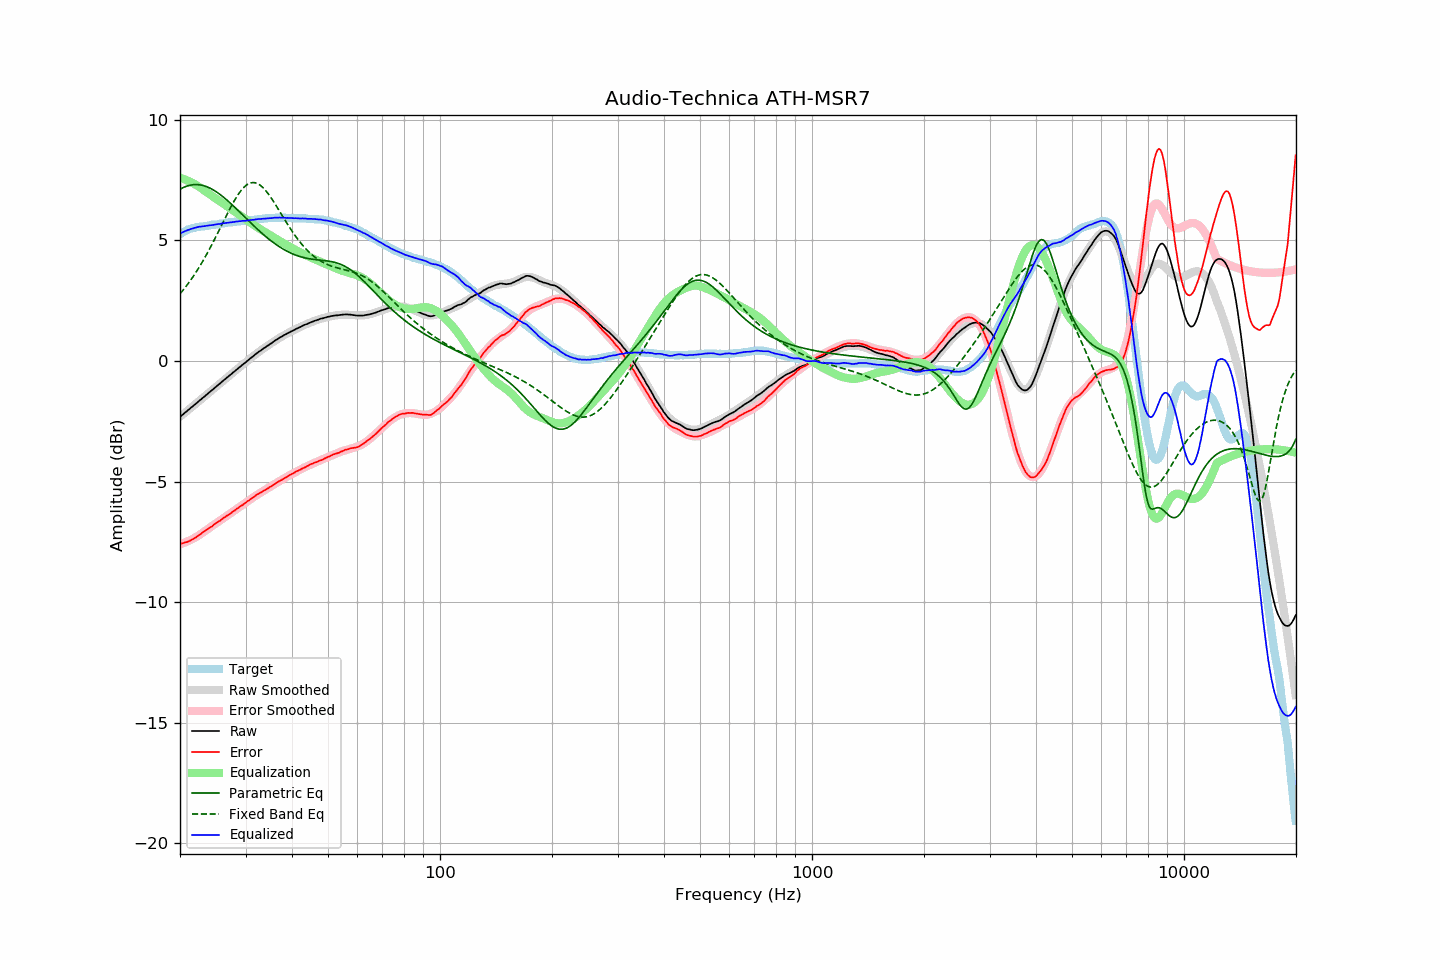

Source data for this figure (header and first rows):
frequency, raw, error, smoothed, error_smoothed, equalization, parametric_eq, fixed_band_eq, equalized_raw, equalized_smoothed, target
20.00, -2.32, -7.58, -2.32, -7.60, 7.60, 7.12, 2.79, 5.28, 5.29, 5.26
20.20, -2.26, -7.56, -2.26, -7.58, 7.58, 7.16, 2.86, 5.32, 5.32, 5.30
20.40, -2.21, -7.55, -2.21, -7.55, 7.55, 7.19, 2.95, 5.35, 5.35, 5.34
20.61, -2.15, -7.52, -2.15, -7.53, 7.53, 7.22, 3.03, 5.38, 5.38, 5.37
20.81, -2.10, -7.51, -2.10, -7.50, 7.50, 7.25, 3.11, 5.40, 5.40, 5.41
21.02, -2.04, -7.49, -2.04, -7.47, 7.47, 7.27, 3.20, 5.43, 5.43, 5.45
21.23, -1.99, -7.46, -1.99, -7.44, 7.44, 7.28, 3.29, 5.45, 5.45, 5.47
21.44, -1.93, -7.42, -1.93, -7.41, 7.41, 7.30, 3.39, 5.48, 5.48, 5.49
21.66, -1.88, -7.39, -1.87, -7.37, 7.37, 7.31, 3.48, 5.49, 5.50, 5.51
21.87, -1.82, -7.34, -1.82, -7.34, 7.34, 7.31, 3.58, 5.52, 5.52, 5.52
22.09, -1.77, -7.31, -1.76, -7.30, 7.30, 7.32, 3.68, 5.53, 5.54, 5.54
22.31, -1.71, -7.26, -1.71, -7.26, 7.26, 7.31, 3.79, 5.55, 5.55, 5.55
22.54, -1.65, -7.21, -1.65, -7.22, 7.22, 7.31, 3.90, 5.57, 5.57, 5.56
22.76, -1.60, -7.17, -1.60, -7.17, 7.17, 7.30, 4.01, 5.57, 5.58, 5.57
22.99, -1.54, -7.11, -1.54, -7.12, 7.12, 7.28, 4.12, 5.59, 5.58, 5.57
23.22, -1.49, -7.07, -1.48, -7.08, 7.08, 7.26, 4.23, 5.59, 5.59, 5.58
23.45, -1.43, -7.02, -1.43, -7.03, 7.03, 7.24, 4.35, 5.60, 5.60, 5.59
23.69, -1.37, -6.97, -1.37, -6.98, 6.98, 7.22, 4.47, 5.61, 5.61, 5.60
23.92, -1.32, -6.93, -1.32, -6.94, 6.94, 7.19, 4.60, 5.62, 5.62, 5.61
24.16, -1.26, -6.89, -1.26, -6.89, 6.89, 7.16, 4.72, 5.63, 5.63, 5.63
24.40, -1.21, -6.86, -1.20, -6.84, 6.84, 7.12, 4.85, 5.63, 5.64, 5.65
24.65, -1.15, -6.79, -1.15, -6.79, 6.79, 7.08, 4.98, 5.65, 5.65, 5.64
24.89, -1.09, -6.74, -1.09, -6.75, 6.75, 7.04, 5.11, 5.66, 5.66, 5.65
25.14, -1.04, -6.70, -1.04, -6.70, 6.70, 7.00, 5.24, 5.67, 5.67, 5.66
25.39, -0.98, -6.65, -0.98, -6.66, 6.66, 6.95, 5.38, 5.68, 5.68, 5.67
25.65, -0.93, -6.62, -0.92, -6.61, 6.61, 6.90, 5.51, 5.68, 5.69, 5.69
25.91, -0.87, -6.56, -0.87, -6.57, 6.57, 6.85, 5.64, 5.70, 5.70, 5.69
26.16, -0.81, -6.51, -0.81, -6.52, 6.52, 6.80, 5.78, 5.71, 5.71, 5.70
26.43, -0.76, -6.47, -0.76, -6.47, 6.47, 6.74, 5.91, 5.71, 5.72, 5.71
26.69, -0.70, -6.42, -0.70, -6.43, 6.43, 6.68, 6.05, 5.73, 5.73, 5.72
26.96, -0.65, -6.39, -0.65, -6.38, 6.38, 6.62, 6.18, 5.73, 5.73, 5.74
27.23, -0.59, -6.34, -0.59, -6.33, 6.33, 6.56, 6.31, 5.75, 5.74, 5.75
27.50, -0.54, -6.29, -0.53, -6.29, 6.29, 6.50, 6.43, 5.75, 5.75, 5.75
27.77, -0.48, -6.23, -0.48, -6.24, 6.24, 6.44, 6.55, 5.77, 5.76, 5.75
28.05, -0.43, -6.20, -0.42, -6.20, 6.20, 6.38, 6.67, 5.77, 5.77, 5.77
28.33, -0.37, -6.14, -0.37, -6.15, 6.15, 6.31, 6.78, 5.78, 5.78, 5.77
28.62, -0.32, -6.10, -0.32, -6.10, 6.10, 6.25, 6.88, 5.78, 5.79, 5.78
28.90, -0.26, -6.05, -0.26, -6.06, 6.06, 6.18, 6.98, 5.80, 5.79, 5.79
29.19, -0.21, -6.00, -0.21, -6.01, 6.01, 6.12, 7.07, 5.80, 5.80, 5.79
29.48, -0.15, -5.97, -0.15, -5.96, 5.96, 6.05, 7.15, 5.81, 5.81, 5.82
29.78, -0.10, -5.91, -0.10, -5.91, 5.91, 5.99, 7.22, 5.81, 5.82, 5.81
30.08, -0.05, -5.87, -0.04, -5.86, 5.86, 5.92, 7.28, 5.81, 5.82, 5.82
30.38, 0.01, -5.81, 0.01, -5.82, 5.82, 5.86, 7.32, 5.83, 5.83, 5.82
30.68, 0.06, -5.78, 0.07, -5.77, 5.77, 5.79, 7.36, 5.83, 5.84, 5.84
30.99, 0.12, -5.72, 0.12, -5.72, 5.72, 5.73, 7.38, 5.85, 5.84, 5.84
31.30, 0.17, -5.67, 0.17, -5.68, 5.68, 5.66, 7.40, 5.85, 5.85, 5.84
31.61, 0.22, -5.63, 0.22, -5.63, 5.63, 5.60, 7.40, 5.86, 5.86, 5.85
31.93, 0.28, -5.58, 0.28, -5.59, 5.59, 5.54, 7.38, 5.87, 5.87, 5.86
32.24, 0.33, -5.53, 0.33, -5.55, 5.55, 5.47, 7.36, 5.88, 5.87, 5.86
32.57, 0.38, -5.50, 0.37, -5.50, 5.50, 5.41, 7.33, 5.89, 5.88, 5.88
32.89, 0.42, -5.46, 0.42, -5.46, 5.46, 5.35, 7.28, 5.89, 5.89, 5.88
33.22, 0.47, -5.42, 0.47, -5.42, 5.42, 5.29, 7.23, 5.89, 5.89, 5.89
33.55, 0.52, -5.38, 0.52, -5.38, 5.38, 5.24, 7.16, 5.90, 5.90, 5.90
33.89, 0.56, -5.35, 0.57, -5.34, 5.34, 5.18, 7.09, 5.90, 5.91, 5.91
34.23, 0.61, -5.30, 0.61, -5.30, 5.30, 5.12, 7.01, 5.91, 5.91, 5.91
34.57, 0.65, -5.27, 0.66, -5.26, 5.26, 5.07, 6.92, 5.91, 5.92, 5.92
34.92, 0.70, -5.22, 0.70, -5.22, 5.22, 5.02, 6.83, 5.92, 5.93, 5.92
35.27, 0.74, -5.19, 0.75, -5.18, 5.18, 4.96, 6.73, 5.92, 5.93, 5.93
35.62, 0.79, -5.14, 0.79, -5.14, 5.14, 4.91, 6.63, 5.93, 5.93, 5.93
35.97, 0.84, -5.09, 0.84, -5.10, 5.10, 4.87, 6.53, 5.94, 5.94, 5.93
... 635 more rows
